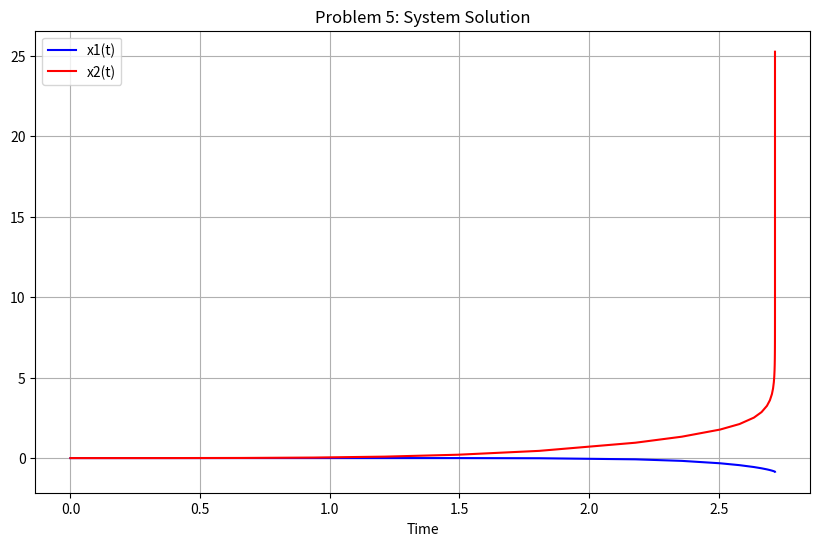

Here is the Python script that generated this plot:
import numpy as np
import matplotlib.pyplot as plt
from scipy.integrate import odeint, solve_ivp, solve_bvp
def system_ode(t, w):
    u1, u2, u3, v1, v2, v3 = w
    return [u2, u3, -2*v2**2 + v1, v2, v3, -u3**3 + v2 + u1 + np.sin(t)]

w0 = [0, 0, 0, 0, 0, 0]  # Placeholder ICs
sol = solve_ivp(system_ode, [0, 10], w0, method='RK45')

plt.figure(figsize=(10,6))
plt.plot(sol.t, sol.y[0], 'b-', label='x1(t)')
plt.plot(sol.t, sol.y[3], 'r-', label='x2(t)')
plt.xlabel('Time')
plt.title('Problem 5: System Solution')
plt.legend()
plt.grid()
plt.show()